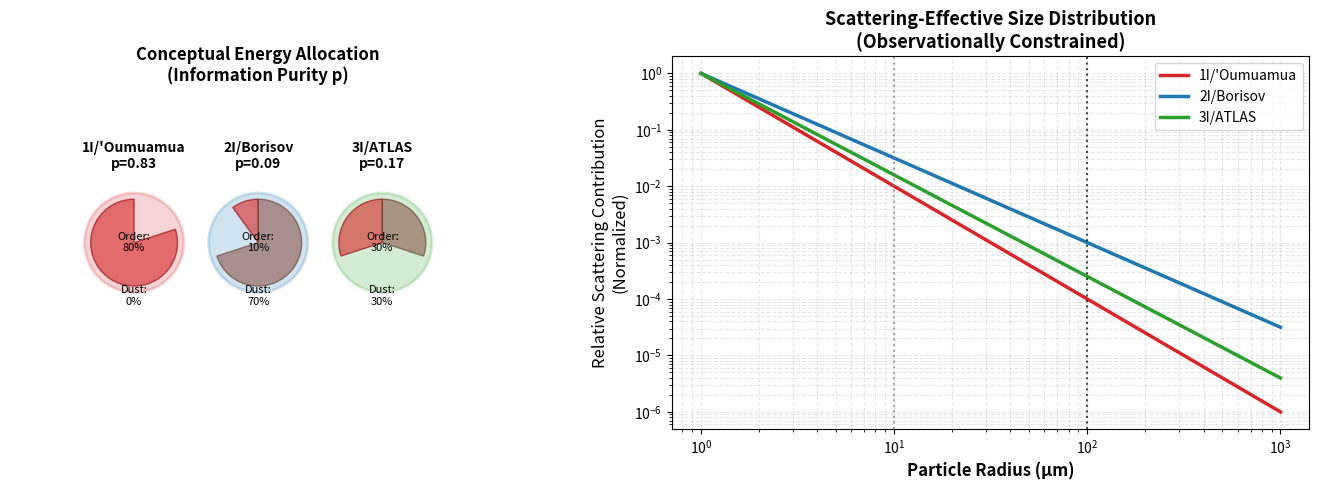
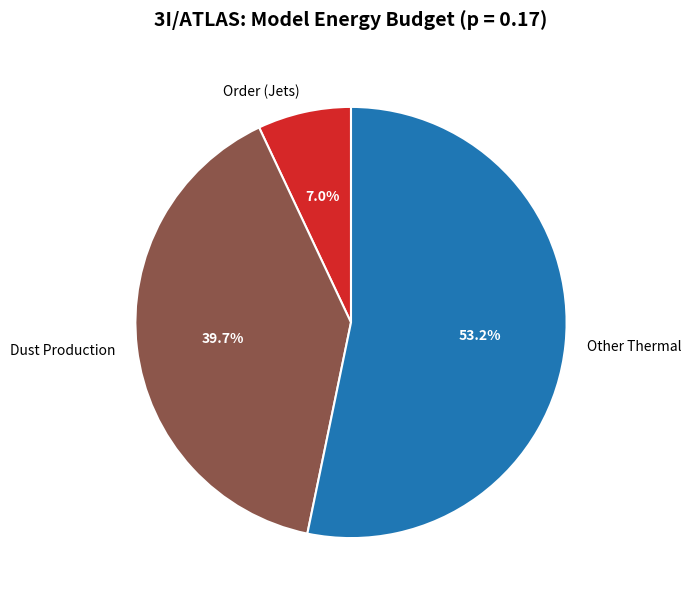

Write Python code to recreate these figures, in order.
# examples/explain_dust_deficit.py
"""
Information Dynamics: A Unified Predictive Framework for Interstellar Objects

Purpose: Semi-quantitative diagnostic for the ISO dust-deficit anomaly.
         Integrates conceptual energy-flow diagrams with observationally
         constrained dust size distribution analysis.

Code: https://github.com/hkaiopen/InformationDynamics
"""

import numpy as np
import matplotlib.pyplot as plt
from matplotlib.patches import Circle, Wedge

# ============================================================================
# PART 1: OBSERVATIONALLY-CONSTRAINED DUST SIZE DISTRIBUTION ANALYSIS
# ============================================================================

class DustScatteringDiagnostic:
    """
    Semi-quantitative diagnostic comparing scattering-effective dust size
    distributions across ISOs, based on published constraints.
    """
    def __init__(self):
        # Observational constraints on size distribution index (q)
        # q = -d log n(a) / d log a
        self.iso_params = {
            '1I': {'name': "1I/'Oumuamua", 'q': 4.0, 'color': '#d62728',
                   'basis': 'Dust coma non-detection upper limits'},
            '2I': {'name': '2I/Borisov', 'q': 3.5, 'color': '#1f77b4',
                   'basis': 'Classical cometary dust (e.g., Cordiner+ 2020)'},
            '3I': {'name': '3I/ATLAS', 'q': 3.8, 'color': '#2ca02c',
                   'basis': 'Weak Rayleigh scattering, morphology (Jewitt+ 2025)'}
        }
        # Common size range (meters)
        self.a_min = 1e-6   # 1 micron
        self.a_max = 1e-3   # 1 mm

    def compute_scattering_spectrum(self, q):
        """
        Compute scattering-effective distribution: σ(a) ∝ a^2 * a^(-q)
        """
        a_vals = np.logspace(np.log10(self.a_min), np.log10(self.a_max), 500)
        # n(a) ~ a^(-q)
        number_dist = a_vals ** (-q)
        # Geometrical cross-section ~ a^2
        weighted_cross_section = (a_vals ** 2) * number_dist
        return a_vals, weighted_cross_section

    def fraction_in_size_bins(self, a_vals, weighted_cross_section):
        """
        Calculate fractional contribution from small/large grains.
        """
        total = np.trapz(weighted_cross_section, a_vals)

        # Small grains: < 10 microns
        small_mask = a_vals < 1e-5
        small_contrib = np.trapz(weighted_cross_section[small_mask],
                                 a_vals[small_mask]) / total

        # Large grains: > 100 microns
        large_mask = a_vals > 1e-4
        large_contrib = np.trapz(weighted_cross_section[large_mask],
                                 a_vals[large_mask]) / total

        return small_contrib, large_contrib, total

    def run_diagnostic(self):
        """
        Execute full comparative analysis and generate diagnostic plot.
        """
        print("\n" + "="*70)
        print("OBSERVATIONAL DUST DIAGNOSTIC: SCATTERING-EFFECTIVE SIZE DISTRIBUTION")
        print("="*70)

        fig, (ax1, ax2) = plt.subplots(1, 2, figsize=(14, 5))

        # Panel A: Conceptual energy allocation (based on p)
        self._plot_energy_allocation(ax1)

        # Panel B: Quantitative scattering spectra
        print("\n{:25} | {:>20} | {:>20}".format(
            "Object", "Small (<10 μm) Contrib.", "Large (>100 μm) Contrib."))
        print("-" * 75)

        for iso_key, params in self.iso_params.items():
            a_vals, wcs = self.compute_scattering_spectrum(params['q'])
            small_frac, large_frac, _ = self.fraction_in_size_bins(a_vals, wcs)

            # Print quantitative results
            print("{:25} | {:20.1%} | {:20.1%}".format(
                params['name'], small_frac, large_frac))

            # Plot spectrum
            ax2.loglog(a_vals * 1e6,  # convert to microns for x-axis
                      wcs / np.max(wcs),  # normalize for clear comparison
                      label=params['name'],
                      color=params['color'],
                      linewidth=2.5)

        # Format diagnostic plot
        ax2.set_xlabel('Particle Radius (μm)', fontsize=12, fontweight='bold')
        ax2.set_ylabel('Relative Scattering Contribution\n(Normalized)', fontsize=12)
        ax2.set_title('Scattering-Effective Size Distribution\n(Observationally Constrained)', 
                     fontsize=13, fontweight='bold')
        ax2.legend(fontsize=10)
        ax2.grid(True, alpha=0.3, which='both', linestyle='--')
        ax2.axvline(x=10, color='grey', linestyle=':', alpha=0.7, label='10 μm')
        ax2.axvline(x=100, color='black', linestyle=':', alpha=0.7, label='100 μm')

        plt.tight_layout()
        return fig

    def _plot_energy_allocation(self, ax):
        """Create conceptual energy flow diagram."""
        ax.set_xlim(-2, 2)
        ax.set_ylim(-1.5, 1.5)
        ax.set_aspect('equal')
        ax.axis('off')

        # Title
        ax.text(0, 1.3, 'Conceptual Energy Allocation\n(Information Purity p)', 
                ha='center', fontsize=12, fontweight='bold')

        # 1I (High p)
        self._draw_object_panel(ax, x=-1.0, p=0.83, name="1I/'Oumuamua",
                               order_frac=0.8, dust_frac=0.0, color='#d62728')
        # 2I (Low p)
        self._draw_object_panel(ax, x=0.0, p=0.09, name='2I/Borisov',
                               order_frac=0.1, dust_frac=0.7, color='#1f77b4')
        # 3I (Mid p)
        self._draw_object_panel(ax, x=1.0, p=0.17, name='3I/ATLAS',
                               order_frac=0.3, dust_frac=0.3, color='#2ca02c')

    def _draw_object_panel(self, ax, x, p, name, order_frac, dust_frac, color):
        """Draw a single object's energy allocation panel."""
        # Core circle
        core = Circle((x, 0), 0.4, facecolor=color, alpha=0.2, edgecolor=color, linewidth=2)
        ax.add_patch(core)

        # Order energy wedge (for macroscopic structures)
        if order_frac > 0:
            order_wedge = Wedge((x, 0), 0.35, 90, 90 + 360 * order_frac,
                               facecolor='#d62728', alpha=0.6, edgecolor='darkred')
            ax.add_patch(order_wedge)

        # Dust energy wedge
        if dust_frac > 0:
            dust_wedge = Wedge((x, 0), 0.35, 90 - 360 * dust_frac, 90,
                              facecolor='#8c564b', alpha=0.6, edgecolor='#5c3c2b')
            ax.add_patch(dust_wedge)

        # Labels
        ax.text(x, 0.6, f'{name}\np={p}', ha='center', fontsize=10, fontweight='bold')
        ax.text(x, 0, f'Order:\n{order_frac:.0%}', ha='center', va='center', fontsize=8)
        ax.text(x, -0.5, f'Dust:\n{dust_frac:.0%}', ha='center', fontsize=8)

# ============================================================================
# PART 2: ENERGY BUDGET QUANTIFICATION FOR 3I/ATLAS
# ============================================================================

def quantify_3I_energy_budget():
    """
    Detailed energy budget for 3I/ATLAS based on information purity p=0.17.
    """
    p = 0.17
    # Simplified model: order_fraction = p^1.5
    order_fraction = p ** 1.5  # ~0.07
    thermal_fraction = 1 - order_fraction  # ~0.93

    # Dust production efficiency (exponentially suppressed with p)
    dust_efficiency = np.exp(-5 * p)  # ~0.43
    dust_production = thermal_fraction * dust_efficiency  # ~0.40

    # Other thermal processes
    other_thermal = thermal_fraction * (1 - dust_efficiency)  # ~0.53

    print("\n" + "="*70)
    print("QUANTITATIVE ENERGY BUDGET: 3I/ATLAS (p = 0.17)")
    print("="*70)
    print("\n{:<30} {:>10} {:>10}".format("Component", "Fraction", "%"))
    print("-" * 50)
    print("{:<30} {:10.3f} {:10.1f}%".format(
        "Order (Jet Maintenance)", order_fraction, order_fraction*100))
    print("{:<30} {:10.3f} {:10.1f}%".format(
        "Thermal → Dust", dust_production, dust_production*100))
    print("{:<30} {:10.3f} {:10.1f}%".format(
        "Thermal → Other", other_thermal, other_thermal*100))
    print("{:<30} {:10.3f} {:10.1f}%".format(
        "TOTAL THERMAL", thermal_fraction, thermal_fraction*100))

    print("\n" + "="*70)
    print("KEY INTERPRETATION:")
    print("="*70)
    print("""
    1. Only ~7% of energy maintains macroscopic jet coherence.
    2. Only ~40% of total energy efficiently produces dust.
    3. This energy allocation shift explains:
       - Strong large-scale jets (order energy)
       - Suppressed sub-micron dust scattering (reduced efficient dust production)
    4. The 'dust deficit' is a dynamical, not compositional, signature.
    """)

    # Create pie chart
    fig, ax = plt.subplots(figsize=(7, 7))
    labels = ['Order (Jets)', 'Dust Production', 'Other Thermal']
    sizes = [order_fraction, dust_production, other_thermal]
    colors = ['#d62728', '#8c564b', '#1f77b4']

    wedges, texts, autotexts = ax.pie(sizes, labels=labels, colors=colors,
                                     autopct='%1.1f%%', startangle=90,
                                     wedgeprops=dict(edgecolor='w', linewidth=1.5))
    for autotext in autotexts:
        autotext.set_color('white')
        autotext.set_fontweight('bold')

    ax.set_title('3I/ATLAS: Model Energy Budget (p = 0.17)',
                fontsize=14, fontweight='bold', pad=20)
    return fig

# ============================================================================
# MAIN EXECUTION
# ============================================================================

def main():
    """Execute full diagnostic pipeline."""
    print(__doc__)

    # 1. Run comparative dust diagnostic
    diagnostic = DustScatteringDiagnostic()
    fig_diag = diagnostic.run_diagnostic()

    # 2. Quantify 3I energy budget
    fig_budget = quantify_3I_energy_budget()

    # 3. Save outputs
    fig_diag.savefig('dust_deficit_diagnostic_v5.png', dpi=300, bbox_inches='tight')
    fig_budget.savefig('3I_energy_budget_v5.png', dpi=300, bbox_inches='tight')

    print("\n" + "="*70)
    print("OUTPUT SUMMARY:")
    print("="*70)
    print("✅ 1. 'dust_deficit_diagnostic_v5.png' - Comparative diagnostic plot")
    print("✅ 2. '3I_energy_budget_v5.png' - 3I/ATLAS energy budget breakdown")
    print("\n📋 Key conclusion printed above.")
    print("="*70)

    plt.show()

if __name__ == "__main__":
    main()
